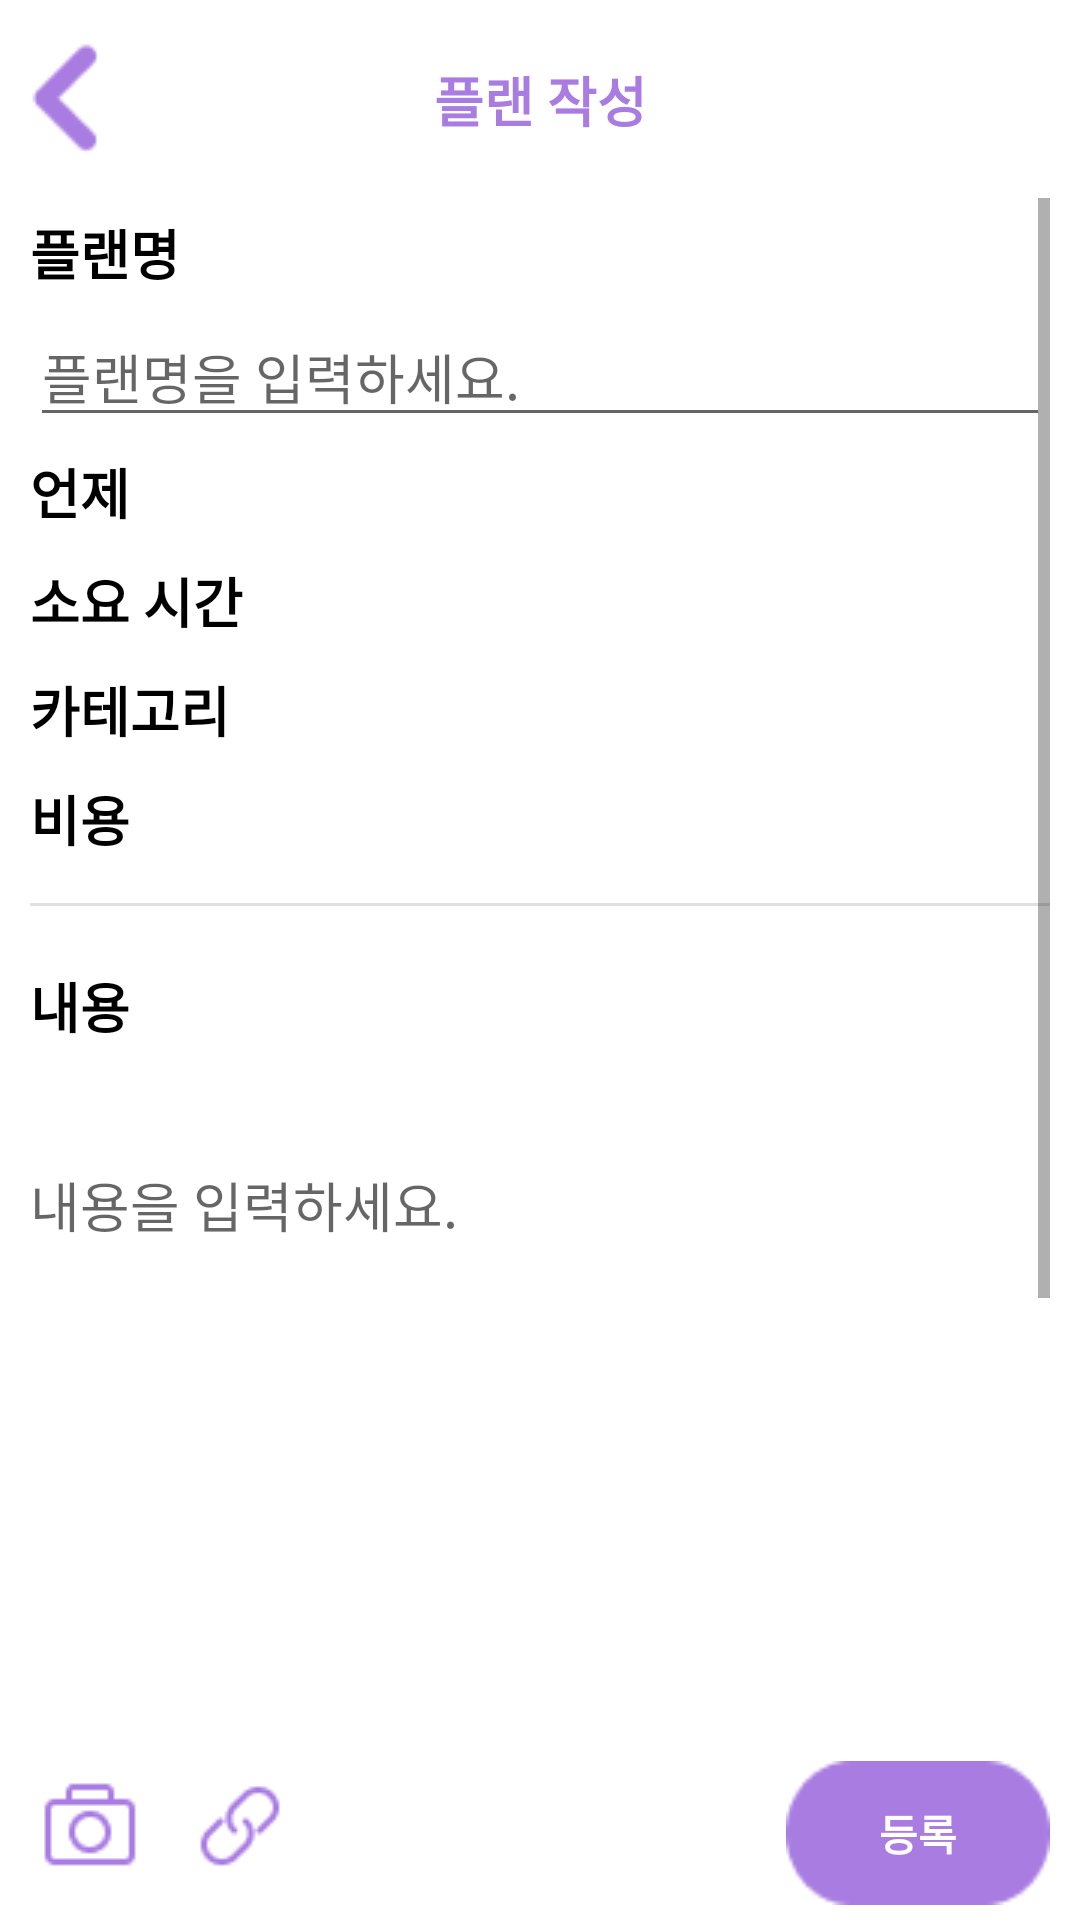

Write the Android layout XML for this screen, with the resource values it uses.
<!-- AndroidManifest.xml: application theme Theme.AppCompat.Light.NoActionBar -->
<!-- res/layout/activity_writing.xml -->
<?xml version="1.0" encoding="utf-8"?>
<androidx.constraintlayout.widget.ConstraintLayout xmlns:android="http://schemas.android.com/apk/res/android"
    xmlns:app="http://schemas.android.com/apk/res-auto"
    xmlns:tools="http://schemas.android.com/tools"
    android:layout_width="match_parent"
    android:layout_height="match_parent"
    android:background="#ffffff"
    tools:context=".WritingActivity">

    <ImageButton
        android:id="@+id/writing_back"
        android:layout_width="wrap_content"
        android:layout_height="wrap_content"
        android:layout_margin="10dp"
        android:background="@color/pure"
        app:layout_constraintStart_toStartOf="parent"
        app:layout_constraintTop_toTopOf="parent"
        app:srcCompat="@drawable/top" />

    <TextView
        android:id="@+id/textView2"
        android:layout_width="wrap_content"
        android:layout_height="wrap_content"
        android:text="플랜 작성"
        android:textColor="@color/themeColor"
        android:textSize="18sp"
        android:textStyle="bold"
        app:layout_constraintBottom_toTopOf="@+id/scrollView2"
        app:layout_constraintEnd_toEndOf="parent"
        app:layout_constraintStart_toStartOf="parent"
        app:layout_constraintTop_toTopOf="parent" />

    <ScrollView
        android:id="@+id/scrollView2"
        android:layout_width="match_parent"
        android:layout_height="0dp"
        android:layout_margin="10dp"
        android:background="@color/pure"
        app:layout_constraintBottom_toTopOf="@+id/writing_register"
        app:layout_constraintEnd_toEndOf="parent"
        app:layout_constraintHorizontal_bias="1.0"
        app:layout_constraintStart_toStartOf="parent"
        app:layout_constraintTop_toBottomOf="@+id/writing_back">

        <LinearLayout
            android:layout_width="match_parent"
            android:layout_height="match_parent"
            android:background="@color/pure"
            android:orientation="vertical">

            <TextView
                android:id="@+id/planText"
                android:layout_width="match_parent"
                android:layout_height="wrap_content"
                android:layout_marginTop="5dp"
                android:layout_marginBottom="5dp"
                android:text="플랜명"
                android:textColor="#000000"
                android:textSize="18sp"
                android:textStyle="bold" />

            <EditText
                android:id="@+id/writing_plan"
                android:layout_width="match_parent"
                android:layout_height="wrap_content"
                android:ems="10"
                android:hint="플랜명을 입력하세요."
                android:inputType="textPersonName"
                android:theme="@style/AppTheme"/>

            <TextView
                android:id="@+id/textView8"
                android:layout_width="match_parent"
                android:layout_height="wrap_content"
                android:layout_marginTop="5dp"
                android:layout_marginBottom="5dp"
                android:text="언제"
                android:textColor="#000000"
                android:textSize="18sp"
                android:textStyle="bold" />

            <LinearLayout
                android:id="@+id/writing_when"
                android:layout_width="match_parent"
                android:layout_height="wrap_content"
                android:orientation="horizontal">

            </LinearLayout>

            <TextView
                android:id="@+id/textView11"
                android:layout_width="match_parent"
                android:layout_height="wrap_content"
                android:layout_marginTop="5dp"
                android:layout_marginBottom="5dp"
                android:text="소요 시간"
                android:textColor="#000000"
                android:textSize="18sp"
                android:textStyle="bold" />

            <LinearLayout
                android:id="@+id/writing_duration"
                android:layout_width="match_parent"
                android:layout_height="wrap_content"
                android:orientation="horizontal">

            </LinearLayout>

            <TextView
                android:id="@+id/textView9"
                android:layout_width="match_parent"
                android:layout_height="wrap_content"
                android:layout_marginTop="5dp"
                android:layout_marginBottom="5dp"
                android:text="카테고리"
                android:textColor="#000000"
                android:textSize="18sp"
                android:textStyle="bold" />

            <LinearLayout
                android:id="@+id/writing_category"
                android:layout_width="match_parent"
                android:layout_height="wrap_content"
                android:orientation="vertical" />

            <TextView
                android:id="@+id/textView10"
                android:layout_width="match_parent"
                android:layout_height="wrap_content"
                android:layout_marginTop="5dp"
                android:layout_marginBottom="5dp"
                android:text="비용"
                android:textColor="#000000"
                android:textSize="18sp"
                android:textStyle="bold" />

            <LinearLayout
                android:id="@+id/writing_cost"
                android:layout_width="match_parent"
                android:layout_height="wrap_content"
                android:orientation="horizontal">

            </LinearLayout>

            <View style="@style/Divider" android:layout_marginVertical="10dp"/>


            <TextView
                android:id="@+id/contentText"
                android:layout_width="match_parent"
                android:layout_height="wrap_content"
                android:layout_marginVertical="10dp"
                android:layout_marginTop="5dp"
                android:layout_marginBottom="5dp"
                android:layout_weight="0"
                android:text="내용"
                android:textColor="#000000"
                android:textSize="18sp"
                android:textStyle="bold"
                />

            <androidx.recyclerview.widget.RecyclerView
                android:id="@+id/writing_img_recycler"
                android:layout_width="match_parent"
                android:layout_height="wrap_content"
                android:layout_marginVertical="10dp"
                android:orientation="horizontal"
                app:layoutManager="androidx.recyclerview.widget.LinearLayoutManager">

            </androidx.recyclerview.widget.RecyclerView>

            <androidx.recyclerview.widget.RecyclerView
                android:id="@+id/link_recycler"
                android:layout_width="match_parent"
                android:layout_height="wrap_content"
                app:layoutManager="androidx.recyclerview.widget.LinearLayoutManager"/>

            <EditText
                android:id="@+id/writing_content"
                android:layout_width="match_parent"
                android:layout_height="400dp"
                android:background="#ffffff"
                android:ems="10"
                android:gravity="start|top"
                android:hint="내용을 입력하세요."
                android:inputType="textMultiLine"
                android:maxHeight="400dp"
                android:paddingTop="10dp"
                android:theme="@style/AppTheme"/>

        </LinearLayout>
    </ScrollView>

    <ImageButton
        android:id="@+id/writing_addImg"
        android:layout_width="wrap_content"
        android:layout_height="wrap_content"
        android:layout_margin="10dp"
        android:background="@color/pure"
        android:src="@drawable/plusphoto"
        android:text="+"
        app:layout_constraintBottom_toBottomOf="parent"
        app:layout_constraintStart_toStartOf="parent"
        app:layout_constraintTop_toBottomOf="@+id/scrollView2" />

    <ImageButton
        android:id="@+id/writing_url"
        android:layout_width="wrap_content"
        android:layout_height="wrap_content"
        android:layout_margin="10dp"
        android:background="@color/pure"
        app:layout_constraintBottom_toBottomOf="parent"
        app:layout_constraintStart_toEndOf="@+id/writing_addImg"
        app:layout_constraintTop_toBottomOf="@+id/scrollView2"
        app:srcCompat="@drawable/link" />

    <Button
        android:id="@+id/writing_register"
        android:layout_width="wrap_content"
        android:layout_height="wrap_content"
        android:layout_marginHorizontal="10dp"
        android:layout_marginVertical="5dp"
        android:background="@drawable/finish_writingplan"
        android:text="등록"
        android:textColor="#ffffff"
        android:textStyle="bold"
        app:layout_constraintBottom_toBottomOf="parent"
        app:layout_constraintEnd_toEndOf="parent" />


</androidx.constraintlayout.widget.ConstraintLayout>
<!-- resources referenced by this layout -->
<resources>
  <color name="pure">#00000000</color>
  <color name="themeColor">#A97CE2</color>
  <!-- drawable finish_writingplan: png bitmap (drawable-v24, 817 bytes) -->
  <!-- drawable link: png bitmap (drawable-v24, 855 bytes) -->
  <!-- drawable plusphoto: png bitmap (drawable-v24, 792 bytes) -->
  <!-- drawable top: png bitmap (drawable-v24, 910 bytes) -->
  <style name="AppTheme" parent="Theme.AppCompat.Light.DarkActionBar">
          
          <item name="android:windowFullscreen">true</item>
          <item name="colorPrimary">@color/colorPrimary</item>
          <item name="colorPrimaryDark">@color/colorPrimaryDark</item>
          <item name="colorAccent">@color/colorAccent</item>
      </style>
  <style name="Divider">
          <item name="android:layout_width">match_parent</item>
          <item name="android:layout_height">1dp</item>
          <item name="android:background">?android:attr/listDivider</item>
      </style>
  <color name="colorPrimary">#6200EE</color>
  <color name="colorPrimaryDark">#3700B3</color>
  <color name="colorAccent">@color/themeColor</color>
</resources>
